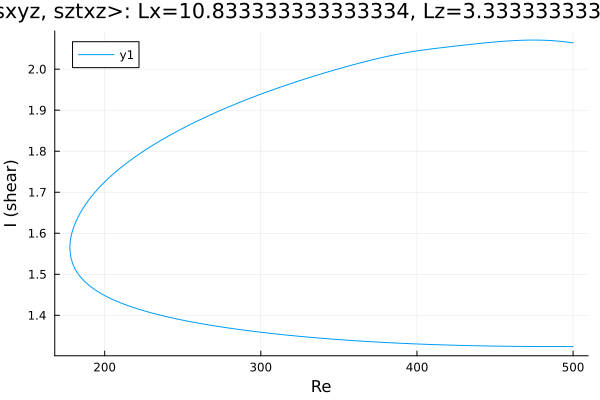

The table this chart was drawn from, first rows:
Re, shear
500.0, 2.064
499.7, 2.064
498.3, 2.065
496.9, 2.066
495.5, 2.066
494.9, 2.067
493.5, 2.067
492.1, 2.068
490.7, 2.068
489.2, 2.069
487.8, 2.069
486.4, 2.07
485, 2.07
483.6, 2.07
482.2, 2.07
480.8, 2.071
479.3, 2.071
477.9, 2.071
476.5, 2.071
475.1, 2.071
473.7, 2.071
472.3, 2.071
470.9, 2.071
469.4, 2.071
468, 2.071
466.6, 2.07
465.2, 2.07
463.8, 2.07
462.4, 2.07
461, 2.069
459.5, 2.069
458.1, 2.069
456.7, 2.068
455.3, 2.068
453.9, 2.068
452.5, 2.067
451.1, 2.067
449.6, 2.066
448.2, 2.066
446.8, 2.065
445.4, 2.065
444, 2.064
442.6, 2.064
441.2, 2.063
439.7, 2.063
438.3, 2.062
436.9, 2.061
435.5, 2.061
434.1, 2.06
432.7, 2.06
431.3, 2.059
429.8, 2.059
428.4, 2.058
427, 2.057
425.6, 2.057
424.2, 2.056
422.8, 2.055
421.4, 2.055
419.9, 2.054
418.5, 2.054
... 467 more rows
